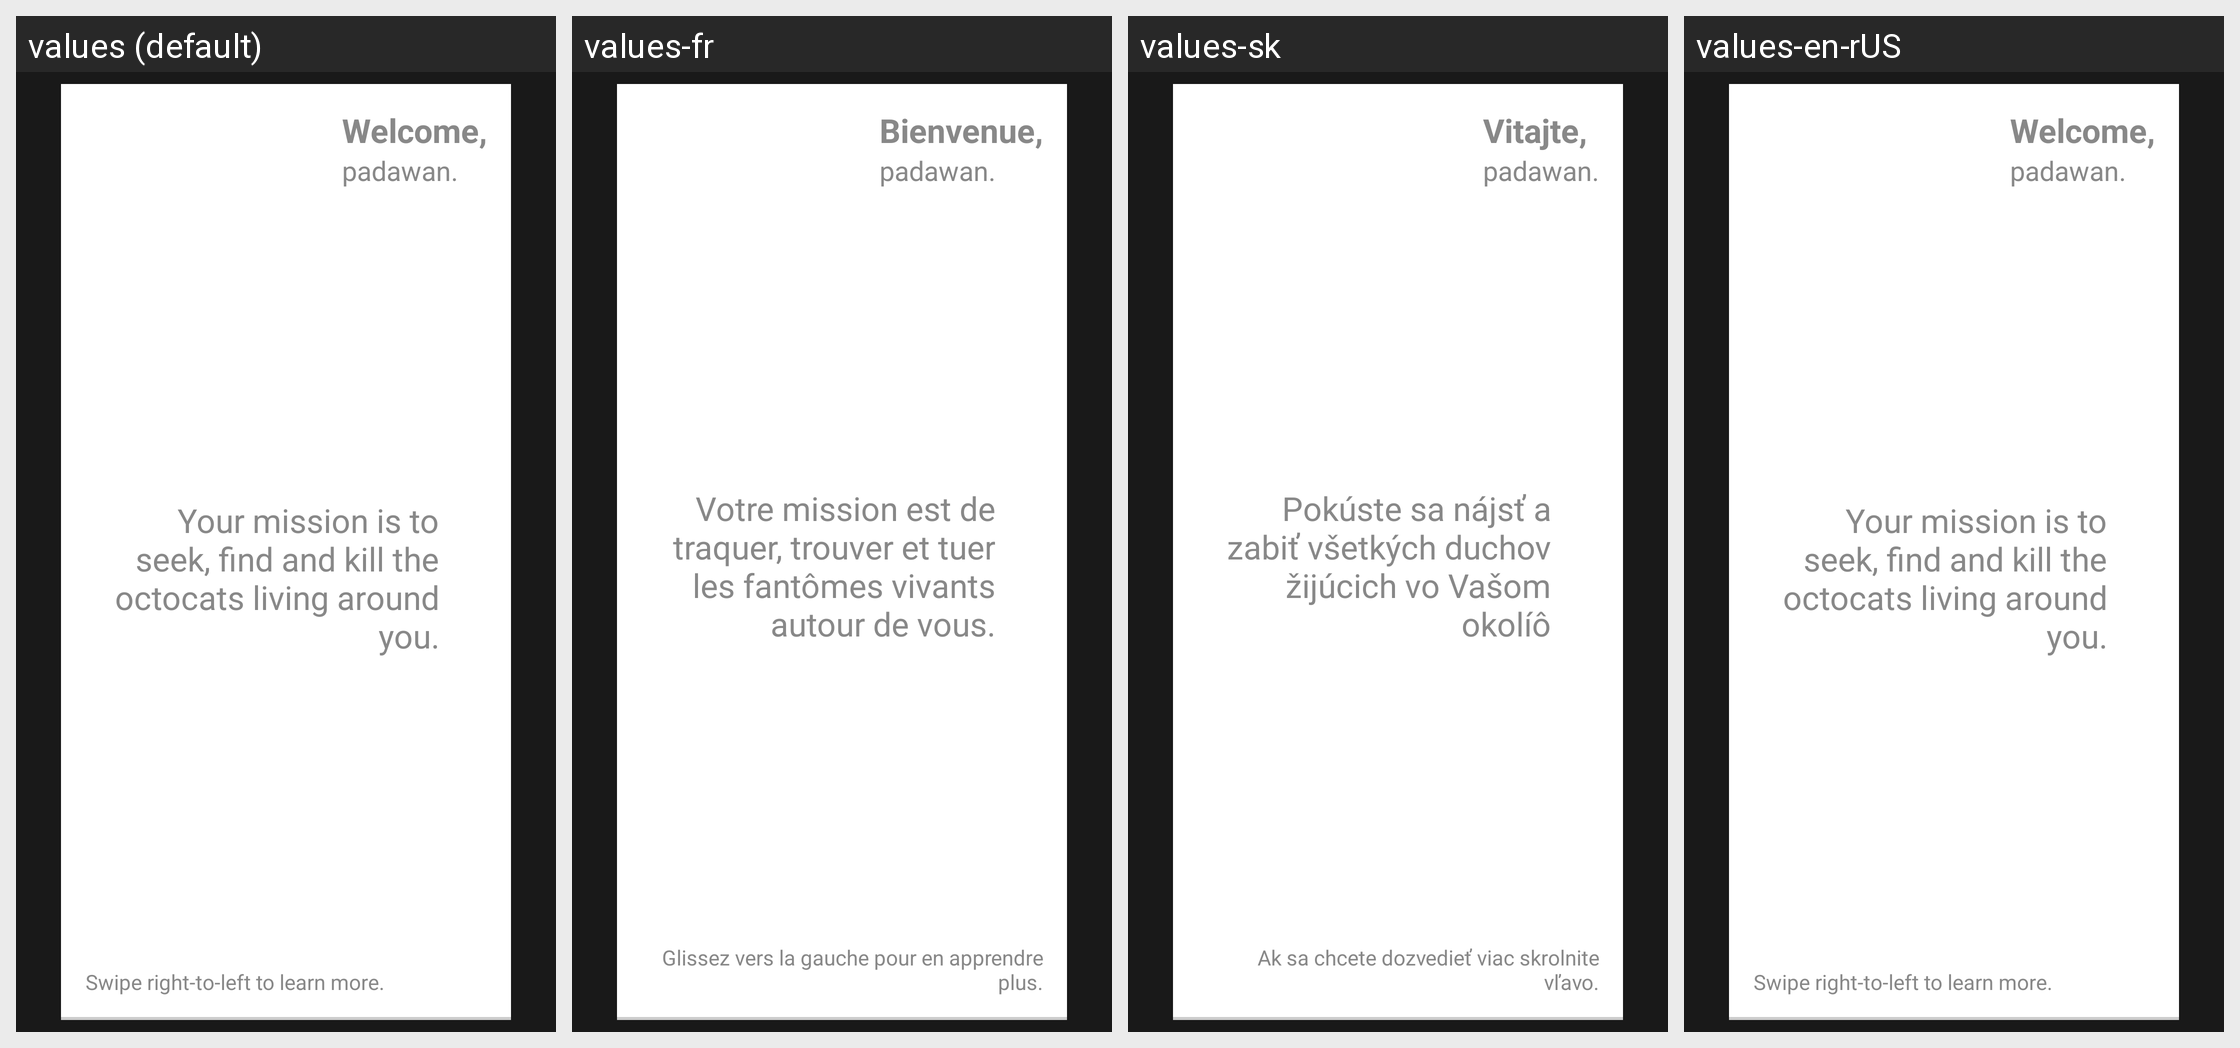

Locale-by-locale string values for the Android screen shown in this grid:
Android screen res/layout/fragment_tuto_welcome.xml rendered under 4 locales, left to right: values (default), values-fr, values-sk, values-en-rUS. Device: Nexus 5 (rendered at 1080×1920; each locale shown at half size, 540×960, under a caption strip naming it); theme OctoTheme.
Strings drawn on this screen, with the default value and each locale's value (text and hints the layout hard-codes, and strings that could not be matched under every locale, appear in the picture but are not listed):

tuto_page_welcome_title
  values: Welcome,
  values-fr: Bienvenue,
  values-sk: Vitajte,
  values-en-rUS: Welcome,  [not translated; the default value is used]

tuto_page_welcome_subtitle
  values: padawan.
  values-fr: padawan.
  values-sk: padawan.
  values-en-rUS: padawan.  [not translated; the default value is used]

tuto_page_welcome_content
  values: Your mission is to seek, find and kill the octocats living around you.
  values-fr: Votre mission est de traquer, trouver et tuer les fantômes vivants autour de vous.
  values-sk: Pokúste sa nájsť a zabiť všetkých duchov žijúcich vo Vašom okolíô
  values-en-rUS: Your mission is to seek, find and kill the octocats living around you.  [not translated; the default value is used]

tuto_page_welcome_additional_text
  values: Swipe right-to-left to learn more.
  values-fr: Glissez vers la gauche pour en apprendre plus.
  values-sk: Ak sa chcete dozvedieť viac skrolnite vľavo.
  values-en-rUS: Swipe right-to-left to learn more.  [not translated; the default value is used]
